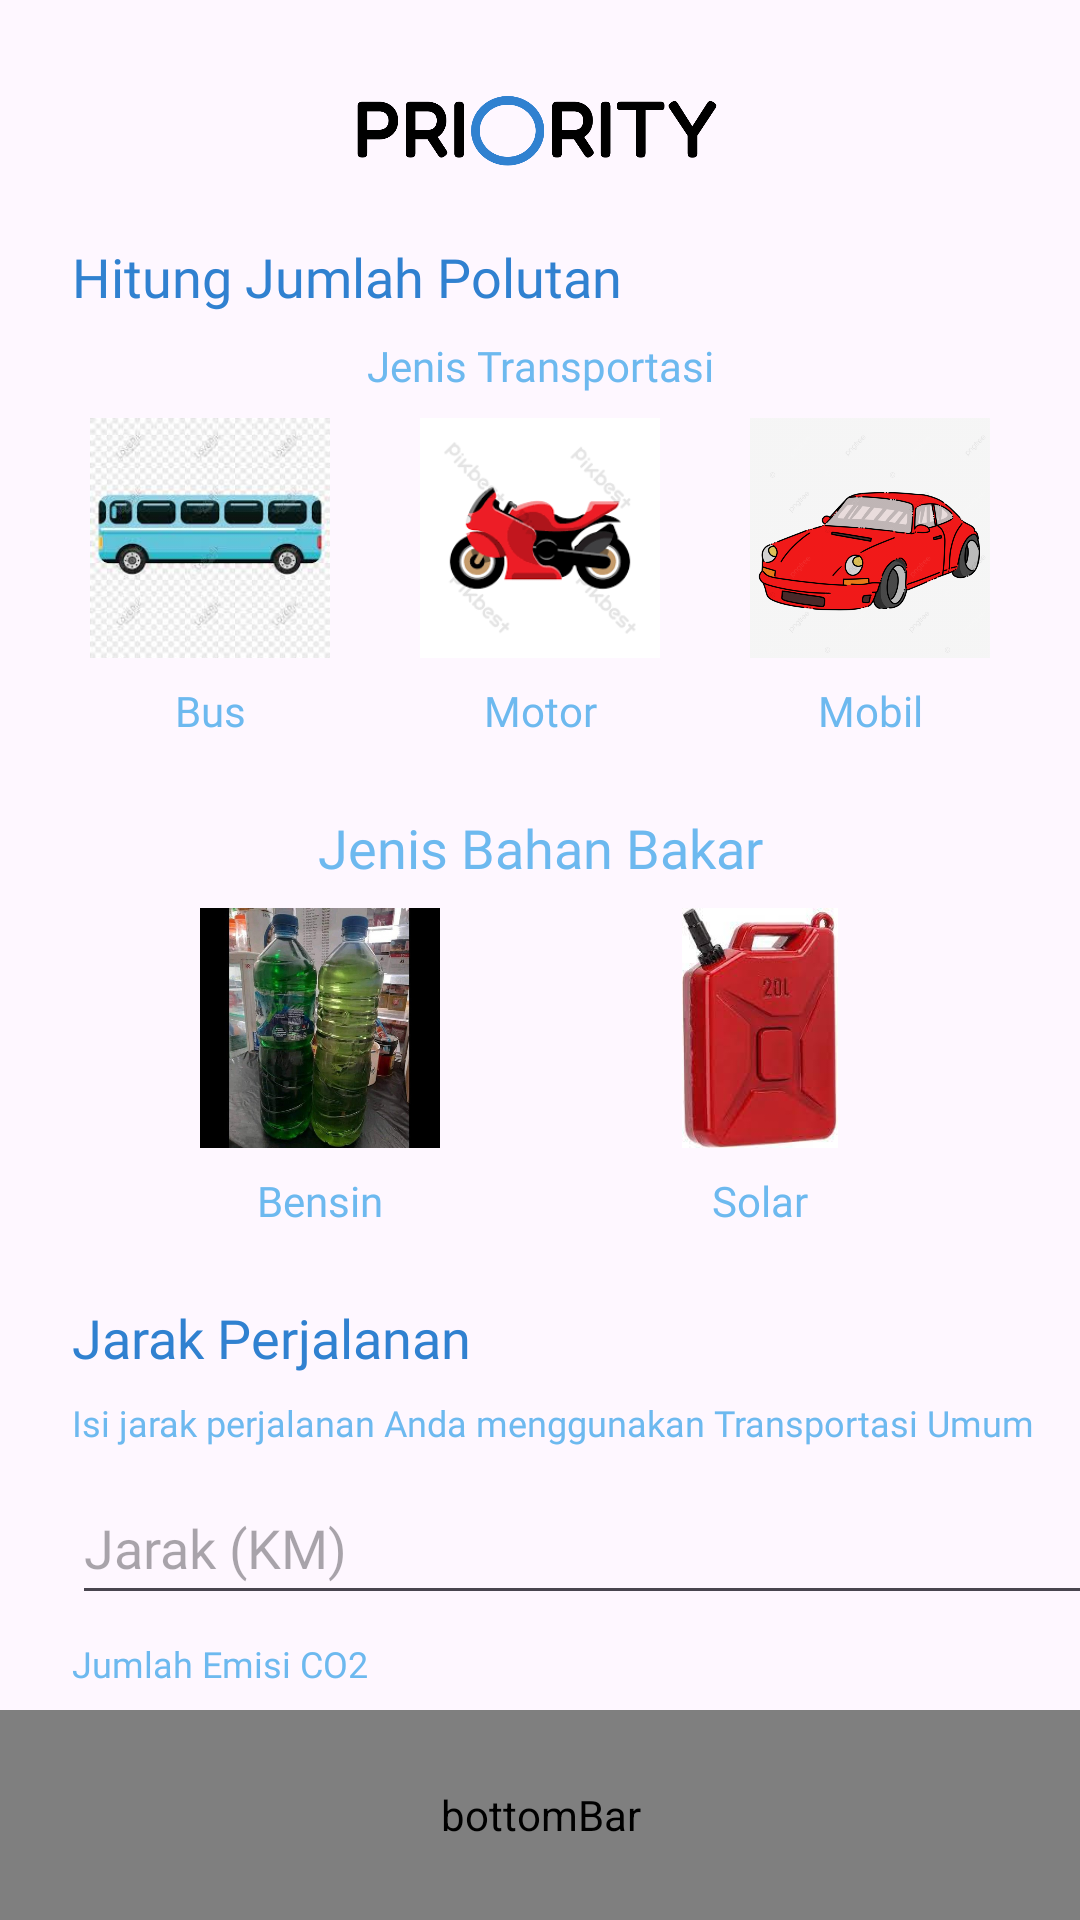

Layout XML and referenced resources for this Android screen:
<!-- AndroidManifest.xml: application theme Theme.Priority -->
<!-- res/layout/activity_calculator.xml -->
<?xml version="1.0" encoding="utf-8"?>
<androidx.constraintlayout.widget.ConstraintLayout xmlns:android="http://schemas.android.com/apk/res/android"
    xmlns:app="http://schemas.android.com/apk/res-auto"
    xmlns:tools="http://schemas.android.com/tools"
    android:layout_width="match_parent"
    android:layout_height="match_parent"
    tools:context=".CalculatorActivity">

    <ImageView
        android:id="@+id/img_item_photo"
        android:layout_width="125dp"
        android:layout_height="24dp"
        android:layout_marginStart="18dp"
        android:layout_marginTop="32dp"
        android:layout_marginEnd="18dp"
        android:paddingTop="0dp"
        android:paddingBottom="3dp"
        android:scaleType="centerCrop"
        android:src="@drawable/logo_txt"
        app:layout_constraintEnd_toEndOf="parent"
        app:layout_constraintStart_toStartOf="parent"
        app:layout_constraintTop_toTopOf="parent"
        tools:src="@drawable/logo_txt" />

    <TextView
        android:id="@+id/tvHitungPolusi"
        android:layout_width="wrap_content"
        android:layout_height="wrap_content"
        android:layout_marginStart="24dp"
        android:layout_marginTop="24dp"
        android:fontFamily="@font/fredo"
        android:text="Hitung Jumlah Polutan"
        android:textColor="#3081D0"
        android:textSize="18sp"
        app:layout_constraintStart_toStartOf="parent"
        app:layout_constraintTop_toBottomOf="@+id/img_item_photo" />

    <TextView
        android:id="@+id/tvJenisTransportasi"
        android:layout_width="wrap_content"
        android:layout_height="wrap_content"
        android:layout_marginTop="8dp"
        android:fontFamily="@font/fredo"
        android:text="Jenis Transportasi"
        android:textColor="#6DB9EF"
        android:textSize="14sp"
        app:layout_constraintEnd_toEndOf="parent"
        app:layout_constraintStart_toStartOf="parent"
        app:layout_constraintTop_toBottomOf="@+id/tvHitungPolusi" />

    <com.google.android.material.imageview.ShapeableImageView
        android:id="@+id/imgMotor"
        android:layout_width="80dp"
        android:layout_height="80dp"
        android:src="@drawable/motor_img"
        app:layout_constraintEnd_toStartOf="@+id/imgMobil"
        app:layout_constraintHorizontal_bias="0.5"
        app:layout_constraintStart_toEndOf="@+id/imgBus"
        app:layout_constraintTop_toTopOf="@+id/imgBus"
        app:shapeAppearanceOverlay="@style/RoundedSquare" />

    <com.google.android.material.imageview.ShapeableImageView
        android:id="@+id/imgMobil"
        android:layout_width="80dp"
        android:layout_height="80dp"
        android:src="@drawable/mobil_img"
        app:layout_constraintEnd_toEndOf="parent"
        app:layout_constraintHorizontal_bias="0.5"
        app:layout_constraintStart_toEndOf="@+id/imgMotor"
        app:layout_constraintTop_toTopOf="@+id/imgBus"
        app:shapeAppearanceOverlay="@style/RoundedSquare" />

    <com.google.android.material.imageview.ShapeableImageView
        android:id="@+id/imgBus"
        android:layout_width="80dp"
        android:layout_height="80dp"
        android:layout_marginTop="8dp"
        android:src="@drawable/bus_img"
        app:layout_constraintEnd_toStartOf="@+id/imgMotor"
        app:layout_constraintHorizontal_bias="0.5"
        app:layout_constraintStart_toStartOf="parent"
        app:layout_constraintTop_toBottomOf="@+id/tvJenisTransportasi"
        app:shapeAppearanceOverlay="@style/RoundedSquare" />


    <TextView
        android:id="@+id/tvBus"
        android:layout_width="80dp"
        android:layout_height="wrap_content"
        android:layout_marginTop="8dp"
        android:fontFamily="@font/fredo"
        android:gravity="center"
        android:text="Bus"
        android:textColor="#6DB9EF"
        android:textSize="14sp"
        app:layout_constraintEnd_toStartOf="@+id/tvMotor"
        app:layout_constraintHorizontal_bias="0.5"
        app:layout_constraintStart_toStartOf="parent"
        app:layout_constraintTop_toBottomOf="@+id/imgBus" />

    <TextView
        android:id="@+id/tvMotor"
        android:layout_width="80dp"
        android:layout_height="wrap_content"
        android:fontFamily="@font/fredo"
        android:gravity="center"
        android:text="Motor"
        android:textColor="#6DB9EF"
        android:textSize="14sp"
        app:layout_constraintEnd_toStartOf="@+id/tvMobil"
        app:layout_constraintHorizontal_bias="0.5"
        app:layout_constraintStart_toEndOf="@+id/tvBus"
        app:layout_constraintTop_toTopOf="@+id/tvBus" />

    <TextView
        android:id="@+id/tvMobil"
        android:layout_width="80dp"
        android:layout_height="wrap_content"
        android:fontFamily="@font/fredo"
        android:gravity="center"
        android:text="Mobil"
        android:textColor="#6DB9EF"
        android:textSize="14sp"
        app:layout_constraintEnd_toEndOf="parent"
        app:layout_constraintHorizontal_bias="0.5"
        app:layout_constraintStart_toEndOf="@+id/tvMotor"
        app:layout_constraintTop_toTopOf="@+id/tvBus" />

    <TextView
        android:id="@+id/tvJenisBahanBakar"
        android:layout_width="wrap_content"
        android:layout_height="wrap_content"
        android:layout_marginTop="24dp"
        android:fontFamily="@font/fredo"
        android:text="Jenis Bahan Bakar"
        android:textColor="#6DB9EF"
        android:textSize="18sp"
        app:layout_constraintEnd_toEndOf="parent"
        app:layout_constraintStart_toStartOf="parent"
        app:layout_constraintTop_toBottomOf="@+id/tvBus" />


    <com.google.android.material.imageview.ShapeableImageView
        android:id="@+id/imgSolar"
        android:layout_width="80dp"
        android:layout_height="80dp"
        android:src="@drawable/solar_img"
        app:layout_constraintEnd_toEndOf="parent"
        app:layout_constraintHorizontal_bias="0.5"
        app:layout_constraintStart_toEndOf="@+id/imgBensin"
        app:layout_constraintTop_toTopOf="@+id/imgBensin"
        app:shapeAppearanceOverlay="@style/RoundedSquare" />

    <com.google.android.material.imageview.ShapeableImageView
        android:id="@+id/imgBensin"
        android:layout_width="80dp"
        android:layout_height="80dp"
        android:layout_marginTop="8dp"
        android:scaleType="centerCrop"
        android:src="@drawable/bensin_img"
        app:layout_constraintEnd_toStartOf="@+id/imgSolar"
        app:layout_constraintHorizontal_bias="0.5"
        app:layout_constraintStart_toStartOf="parent"
        app:layout_constraintTop_toBottomOf="@+id/tvJenisBahanBakar"
        app:shapeAppearanceOverlay="@style/RoundedSquare" />


    <TextView
        android:id="@+id/tvBensin"
        android:layout_width="80dp"
        android:layout_height="wrap_content"
        android:layout_marginTop="8dp"
        android:fontFamily="@font/fredo"
        android:gravity="center"
        android:text="Bensin"
        android:textColor="#6DB9EF"
        android:textSize="14sp"
        app:layout_constraintEnd_toStartOf="@+id/tvSolar"
        app:layout_constraintHorizontal_bias="0.5"
        app:layout_constraintStart_toStartOf="parent"
        app:layout_constraintTop_toBottomOf="@+id/imgBensin" />

    <TextView
        android:id="@+id/tvSolar"
        android:layout_width="80dp"
        android:layout_height="wrap_content"
        android:fontFamily="@font/fredo"
        android:gravity="center"
        android:text="Solar"
        android:textColor="#6DB9EF"
        android:textSize="14sp"
        app:layout_constraintEnd_toEndOf="parent"
        app:layout_constraintHorizontal_bias="0.5"
        app:layout_constraintStart_toEndOf="@+id/tvBensin"
        app:layout_constraintTop_toTopOf="@+id/tvBensin" />

    <TextView
        android:id="@+id/tvJarak"
        android:layout_width="wrap_content"
        android:layout_height="wrap_content"
        android:layout_marginStart="24dp"
        android:fontFamily="@font/fredo"
        android:text="Jarak Perjalanan"
        android:textColor="#3081D0"
        android:textSize="18sp"
        android:layout_marginTop="24dp"
        app:layout_constraintStart_toStartOf="parent"
        app:layout_constraintTop_toBottomOf="@+id/tvBensin" />

    <TextView
        android:id="@+id/tvIsiJarak"
        android:layout_width="wrap_content"
        android:layout_height="wrap_content"
        android:fontFamily="@font/fredo"
        android:text="Isi jarak perjalanan Anda menggunakan Transportasi Umum"
        android:textColor="#6DB9EF"
        android:textSize="12sp"
        android:layout_marginTop="8dp"
        app:layout_constraintStart_toStartOf="@+id/tvJarak"
        app:layout_constraintTop_toBottomOf="@+id/tvJarak" />

    <EditText
        android:id="@+id/editText2"
        android:layout_width="350dp"
        android:layout_height="wrap_content"
        android:layout_marginStart="24dp"
        android:layout_marginTop="8dp"
        android:fontFamily="@font/fredo"
        android:hint="Jarak (KM)"
        android:inputType="number"
        android:minHeight="48dp"
        app:layout_constraintStart_toStartOf="parent"
        app:layout_constraintTop_toBottomOf="@+id/tvIsiJarak" />

    <TextView
        android:id="@+id/tvJumlahEmisi"
        android:layout_width="wrap_content"
        android:layout_height="wrap_content"
        android:fontFamily="@font/fredo"
        android:text="Jumlah Emisi CO2"
        android:textColor="#6DB9EF"
        android:textSize="12sp"
        android:layout_marginTop="8dp"
        app:layout_constraintStart_toStartOf="@+id/tvIsiJarak"
        app:layout_constraintTop_toBottomOf="@+id/editText2" />

    <EditText
        android:id="@+id/editText3"
        android:layout_width="100dp"
        android:layout_height="wrap_content"
        android:enabled="false"
        android:fontFamily="@font/fredo"
        android:gravity="center"
        android:hint="0.30"
        android:minHeight="48dp"
        app:layout_constraintStart_toStartOf="@+id/tvJumlahEmisi"
        app:layout_constraintTop_toBottomOf="@+id/tvJumlahEmisi" />

    <TextView
        android:id="@+id/tvKgco2e"
        android:layout_width="wrap_content"
        android:layout_height="wrap_content"
        android:fontFamily="@font/fredo"
        android:text="kgCO2e"
        android:textColor="#6DB9EF"
        android:textSize="28sp"
        app:layout_constraintBottom_toBottomOf="@+id/editText3"
        app:layout_constraintStart_toEndOf="@+id/editText3"
        app:layout_constraintTop_toBottomOf="@+id/tvJumlahEmisi" />


    <me.ibrahimsn.lib.SmoothBottomBar
        android:id="@+id/bottomBar"
        android:layout_width="match_parent"
        android:layout_height="70dp"
        android:contentDescription="bottomBar"
        app:backgroundColor="#6DB9EF"
        app:iconSize="22dp"
        app:layout_constraintBottom_toBottomOf="parent"
        app:layout_constraintEnd_toEndOf="parent"
        app:layout_constraintStart_toStartOf="parent"
        app:menu="@menu/bottom_menu"
        app:textSize="14sp" />

</androidx.constraintlayout.widget.ConstraintLayout>
<!-- resources referenced by this layout -->
<resources>
  <!-- drawable bensin_img: jpg bitmap (drawable, 67033 bytes) -->
  <!-- drawable bus_img: jpg bitmap (drawable, 8110 bytes) -->
  <!-- drawable logo_txt: png bitmap (drawable, 12333 bytes) -->
  <!-- drawable mobil_img: png bitmap (drawable, 81601 bytes) -->
  <!-- drawable motor_img: png bitmap (drawable, 6283 bytes) -->
  <!-- drawable solar_img: jpg bitmap (drawable, 6399 bytes) -->
  <style name="Theme.Priority" parent="Base.Theme.Priority" />
  <style name="Base.Theme.Priority" parent="Theme.Material3.DayNight.NoActionBar">
          
          
      </style>
</resources>
